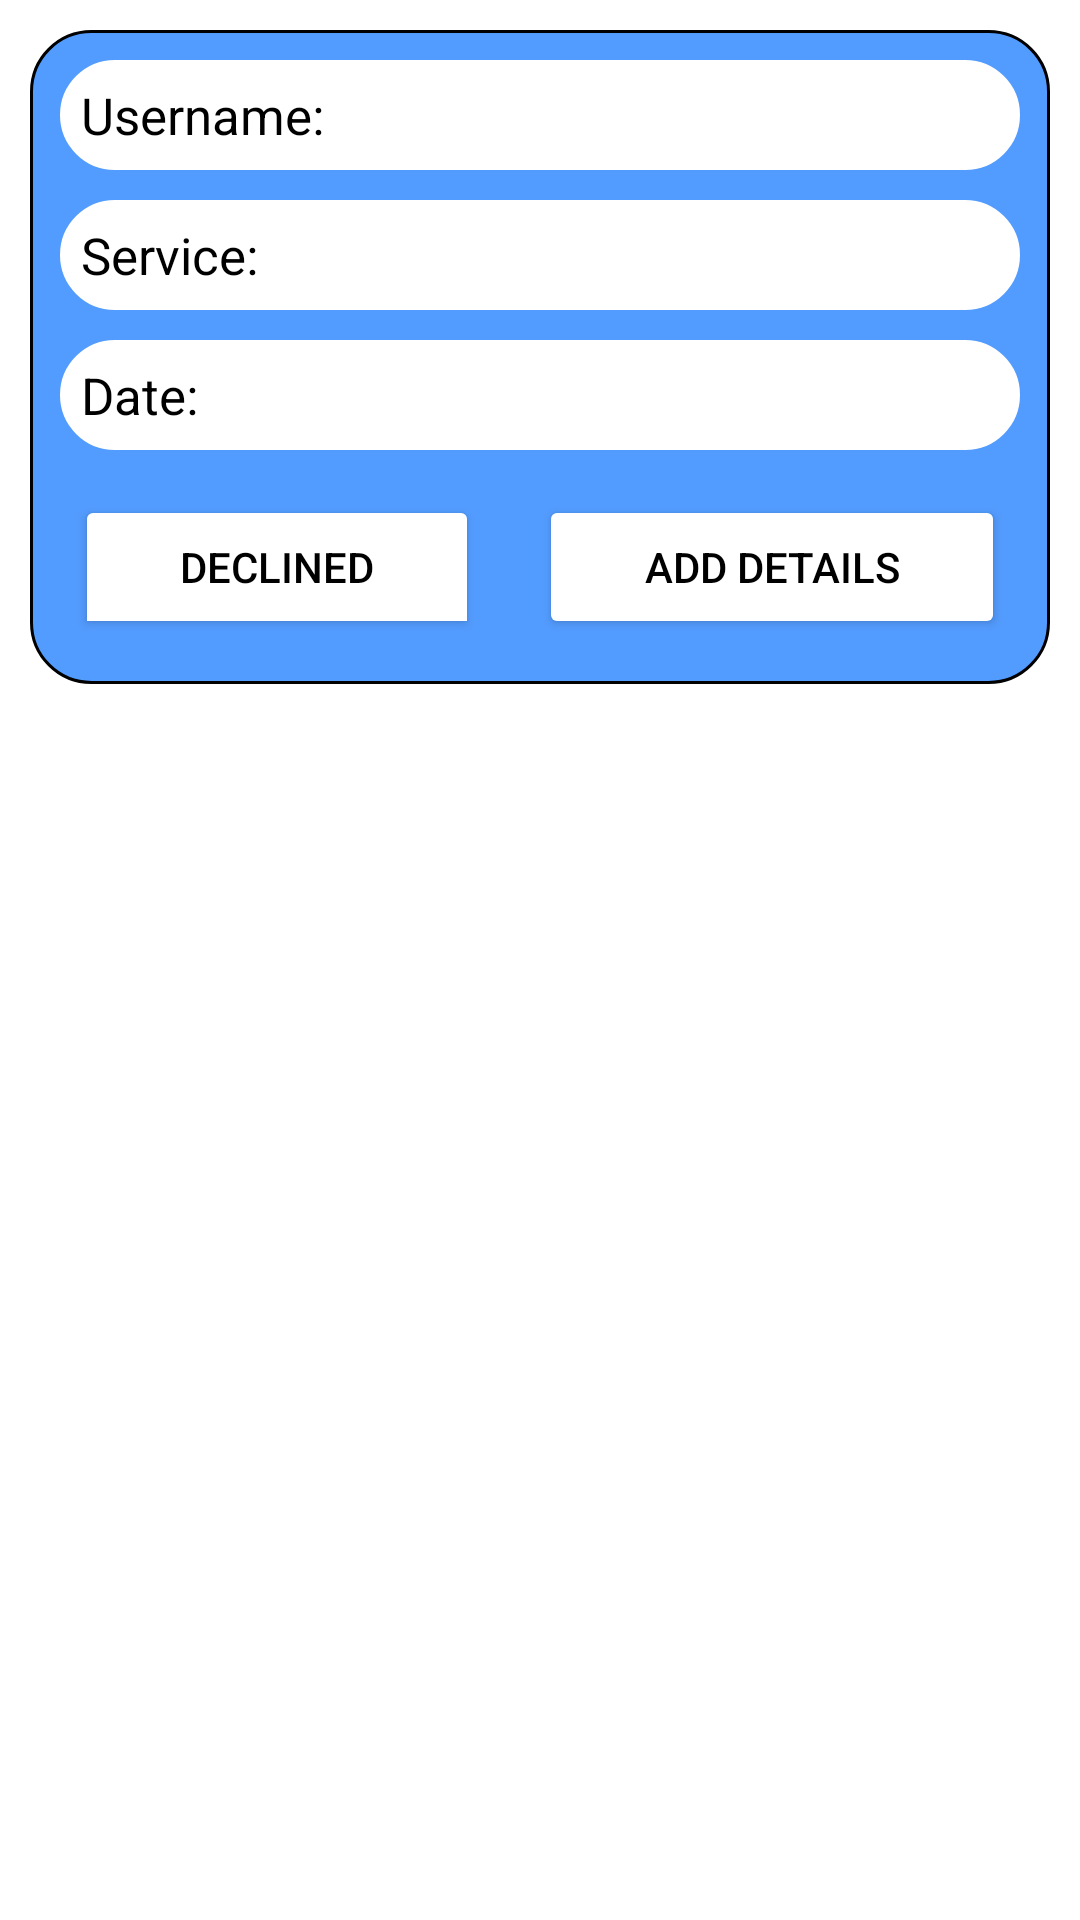

This screen was rendered from an Android layout file. Write that file and the resources it references.
<!-- AndroidManifest.xml: application theme Theme.DentalClinicApp -->
<!-- res/layout/doctor_appintment_list_layout.xml -->
<?xml version="1.0" encoding="utf-8"?>
<LinearLayout xmlns:android="http://schemas.android.com/apk/res/android"
    android:orientation="vertical" android:layout_width="match_parent"
    android:layout_height="match_parent">

    <LinearLayout
        android:layout_width="match_parent"
        android:layout_height="wrap_content"
        android:orientation="vertical"
        android:layout_margin="10sp"
        android:padding="5sp"
        android:background="@drawable/appointment_card_layout"
        >

        <TextView
            android:layout_width="match_parent"
            android:layout_height="wrap_content"
            android:id="@+id/txt_username"
            android:text="Username: "
            android:layout_margin="5sp"
            android:padding="7sp"
            android:background="@drawable/text_card_layout"
            android:textSize="17sp"
            android:textColor="@color/black"
            />

        <TextView
            android:layout_width="match_parent"
            android:layout_height="wrap_content"
            android:id="@+id/txt_service"
            android:padding="7sp"
            android:text="Service: "
            android:layout_margin="5sp"
            android:background="@drawable/text_card_layout"
            android:textSize="17sp"
            android:textColor="@color/black"
            />

        <TextView
            android:layout_width="match_parent"
            android:layout_height="wrap_content"
            android:id="@+id/txt_date"
            android:text="Date: "
            android:padding="7sp"
            android:background="@drawable/text_card_layout"
            android:layout_margin="5sp"
            android:textSize="17sp"
            android:textColor="@color/black"
            />

        <LinearLayout
            android:layout_width="match_parent"
            android:layout_height="wrap_content"
            android:orientation="horizontal"
            >

            <ToggleButton
                android:id="@+id/appointment_status"
                android:layout_width="wrap_content"
                android:layout_height="wrap_content"
                android:layout_weight="0.5"
                android:layout_margin="10sp"
                android:textOn="Accepted"
                android:textOff="Declined"
                android:checked="false"
                android:backgroundTint="@color/white"
                android:textColor="@color/black"
                />

            <Button
                android:layout_width="wrap_content"
                android:layout_height="wrap_content"
                android:layout_weight="0.5"
                android:text="Add Details"
                android:id="@+id/btn_details"
                android:layout_margin="10sp"
                android:backgroundTint="@color/white"
                android:textColor="@color/black"
                />
        </LinearLayout>
    </LinearLayout>

</LinearLayout>
<!-- resources referenced by this layout -->
<resources>
  <color name="black">#FF000000</color>
  <color name="white">#FFFFFFFF</color>
  <!-- drawable appointment_card_layout (drawable) -->
  <?xml version="1.0" encoding="utf-8"?>
  <shape xmlns:android="http://schemas.android.com/apk/res/android"
      android:shape="rectangle">
      <solid
          android:color="@color/col1"
          />
      <stroke
          android:width="1sp"
          android:color="@color/black"/>
      <corners
          android:radius="20sp"/>
  </shape>
  <!-- drawable text_card_layout (drawable) -->
  <?xml version="1.0" encoding="utf-8"?>
  <shape xmlns:android="http://schemas.android.com/apk/res/android">
      <stroke
          android:width="2sp"
          android:color="@color/white"/>
      <solid
          android:color="@color/white"/>
      <corners
          android:radius="20sp"/>
  </shape>
  <style name="Theme.DentalClinicApp" parent="Theme.MaterialComponents.DayNight.DarkActionBar">
          
          <item name="colorPrimary">@color/purple_500</item>
          <item name="colorPrimaryVariant">@color/purple_700</item>
          <item name="colorOnPrimary">@color/white</item>
          
          <item name="colorSecondary">@color/teal_200</item>
          <item name="colorSecondaryVariant">@color/teal_700</item>
          <item name="colorOnSecondary">@color/black</item>
          
          <item name="android:statusBarColor" tools:targetApi="l">?attr/colorPrimaryVariant</item>
          
      </style>
  <color name="col1">#539CFF</color>
  <color name="purple_500">#4A93F7</color>
  <color name="purple_700">#0B4DA7</color>
  <color name="teal_200">#FF03DAC5</color>
  <color name="teal_700">#FF018786</color>
</resources>
